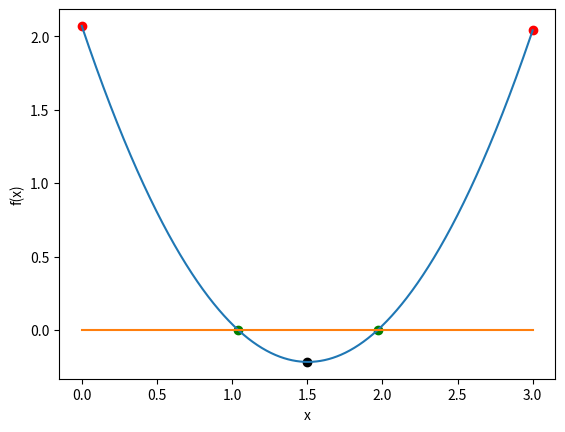

Python code for this plot:
%matplotlib inline
import numpy as np
import matplotlib.pyplot as plt


def function_for_roots(x):
    a = 1.01
    b = -3.04
    c = 2.07
    return a*x**2 + b*x + c

def check_initial_values(f,x_min,x_max,tol):
    y_min = f(x_min)
    y_max = f(x_max)
    
    if(y_min*y_max>=0.0):
        print("No zero crossing found in the range = ", x_min, x_max)
        s = "f(%f) = %f, f(%f) = %f" % (x_min, y_min, x_max, y_max)
        print(s)
        return 0
    
    if(np.fabs(y_min)<tol):
        return 1 
    
    if(np.fabs(y_max)<tol):
        return 2
    
    return 3

def bisection_root_finding(f, x_min_start, x_max_start, tol):
    x_min = x_min_start
    x_max = x_max_start
    x_mid = 0.0
    
    y_min = f(x_min)
    y_max = f(x_max)
    y_mid = 0.0
    
    imax = 1000
    i = 0
    
    flag = check_initial_values(f,x_min,x_max,tol)
    if(flag==0):
        print("Error in bisection_root_finding().")
        raise ValueError('Initial Values invalid',x_min,x_max)
    elif(flag==1):
        return x_min
    elif(flag==2):
        return x_max
    
    flag = 1
    
    while(flag):
        x_mid = 0.5*(x_min+x_max)
        y_mid = f(x_mid)
        
        if(np.fabs(y_mid)<tol):
            flag = 0
        else:
            if(f(x_min)*f(x_mid)>0):
                x_min = x_mid
            else:
                x_max = x_mid
                
            print(i,x_min, f(x_min), x_max, f(x_max))
        
        
            i += 1
        
            if(i>=imax):
                print("Exceeded max number of iterations = ", i)
                s = "Min bracket f(%f) = %f" % (x_min,f(x_min))
                print (s)
                s = "Max bracket f(%f) = %f" % (x_max,f(x_max))
                print (s)
                s = "Mid bracket f(%f) = %f" % (x_mid,f(x_mid))
                print (s)
                raise StopIteration('Stopping iterations after',i)
    print(i)
    return x_mid
    
            

#left side root
x_min = 0.0
x_max = 1.5
tolerance = 1.0e-6

print(x_min,function_for_roots(x_min))
print(x_max,function_for_roots(x_max))

x_root = bisection_root_finding(function_for_roots,x_min,x_max,tolerance)
y_root = function_for_roots(x_root)

s = "Root found with y(%f) = %f" % (x_root,y_root)
print(s)


#right side root
x_min = 1.5
x_max = 3.0
tolerance = 1.0e-6

print(x_min,function_for_roots(x_min))
print(x_max,function_for_roots(x_max))

x_root = bisection_root_finding(function_for_roots,x_min,x_max,tolerance)
y_root = function_for_roots(x_root)

s = "Root found with y(%f) = %f" % (x_root,y_root)
print(s)

x = np.linspace(0,3, 1000)
y = np.arange(-0.5,2.1) 
y = 1.01*x**2 - 3.04*x + 2.07

plt.scatter(1.040869,0.000001, color = 'green')
plt.scatter(1.969030,-0.000001, color = 'green')
plt.scatter(0,2.07,color = 'red')
plt.scatter(3.0,2.0399999999999987,color = 'red')
plt.scatter(1.5,-0.2175,color = 'black')
plt.plot(x,y)
plt.plot(x,y-y)
plt.xlabel('x')
plt.ylabel('f(x)')
plt.show



